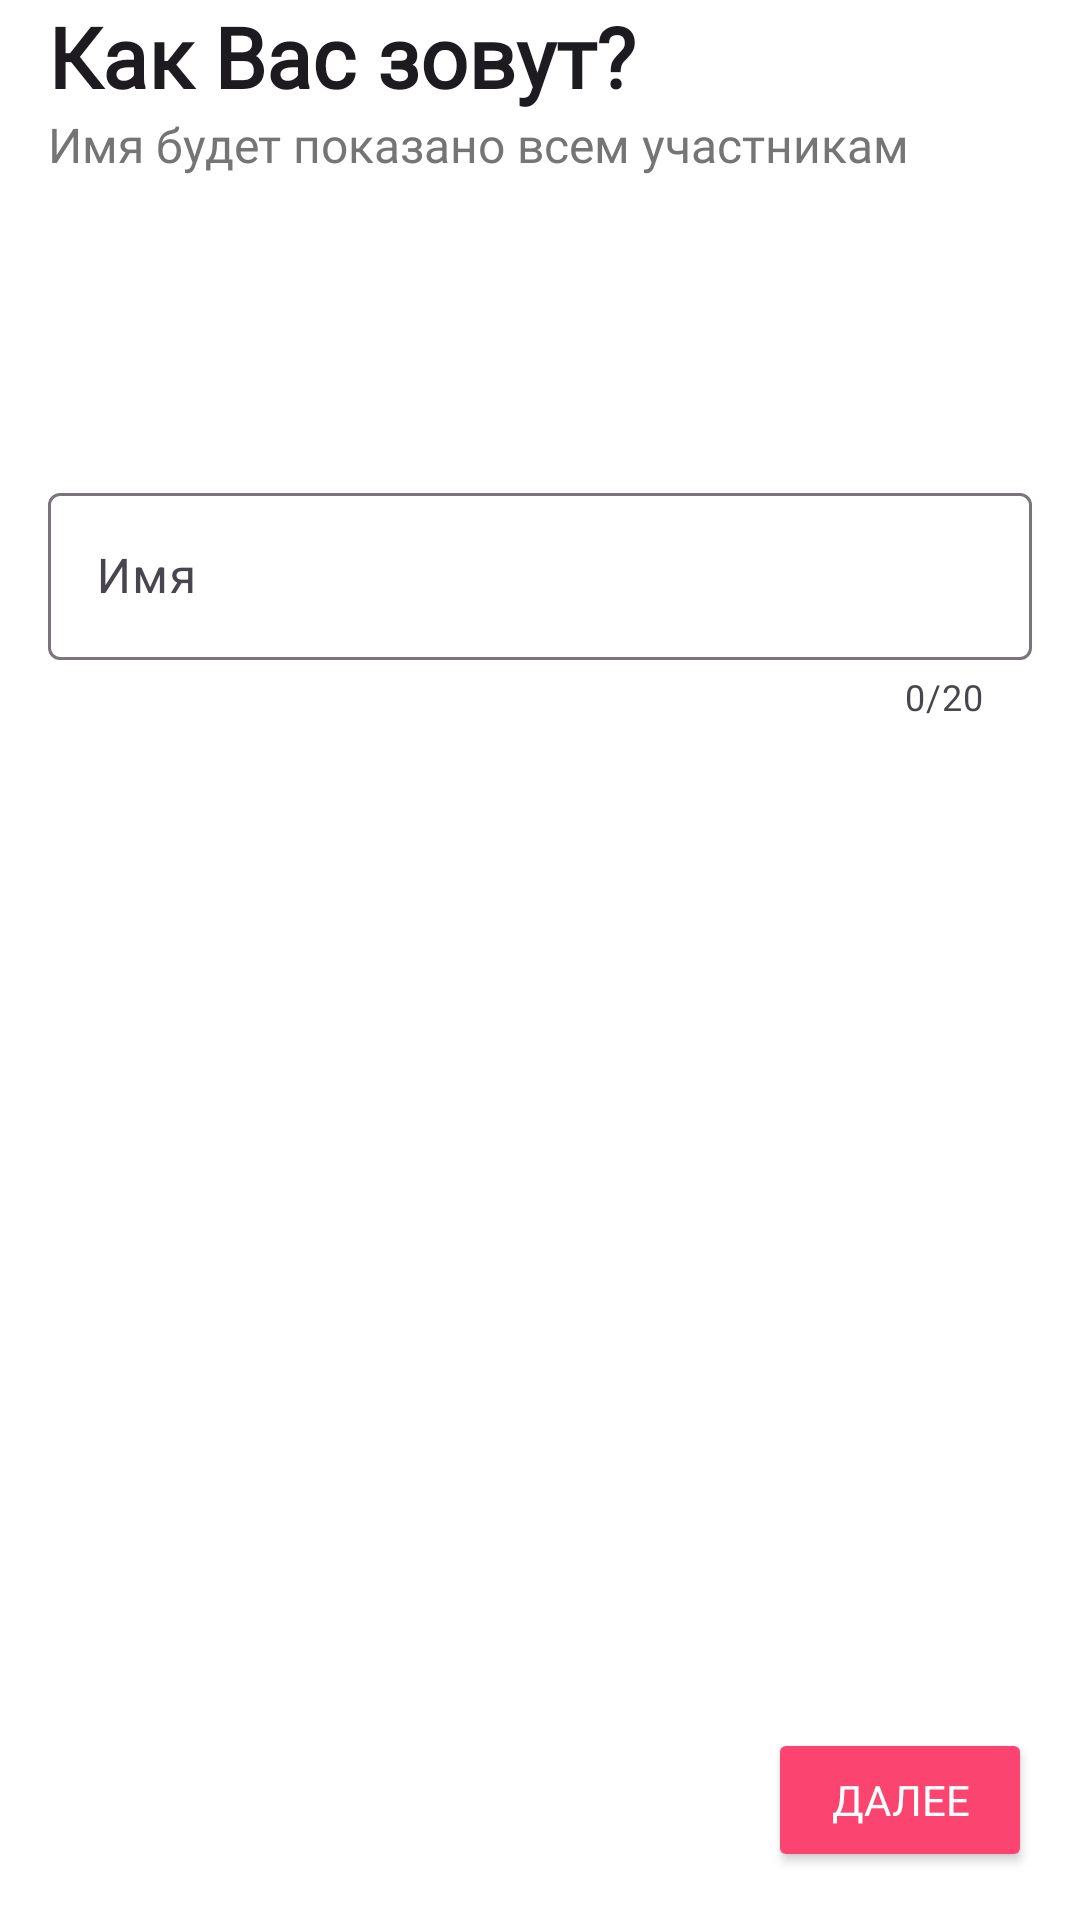

Reconstruct the res/layout file that produces this screen, plus the resources it refers to.
<!-- AndroidManifest.xml: application theme Theme.DatingApp -->
<!-- res/layout/fragment_name.xml -->
<?xml version="1.0" encoding="utf-8"?>
<androidx.constraintlayout.widget.ConstraintLayout xmlns:android="http://schemas.android.com/apk/res/android"
    xmlns:app="http://schemas.android.com/apk/res-auto"
    xmlns:tools="http://schemas.android.com/tools"
    android:layout_width="match_parent"
    android:layout_height="match_parent"
    android:paddingStart="16dp"
    android:paddingEnd="16dp"
    tools:context=".ui.fragments.registration.pages.NameFragment">


    <TextView
        android:id="@+id/name_title"
        android:layout_width="0dp"
        android:layout_height="wrap_content"
        android:fontFamily="@font/montserrat"
        android:text="@string/whats_your_name"
        android:textColor="?android:textColorPrimary"
        android:textSize="28sp"
        android:textStyle="bold"
        app:layout_constraintEnd_toEndOf="parent"
        app:layout_constraintHorizontal_bias="0.5"
        app:layout_constraintStart_toStartOf="parent"
        app:layout_constraintTop_toTopOf="parent" />

    <TextView
        android:id="@+id/name_description"
        android:layout_width="0dp"
        android:layout_height="wrap_content"
        android:fontFamily="@font/montserrat"
        android:text="@string/whats_your_name_description"
        android:textColor="@color/gray"
        android:textSize="16sp"
        app:layout_constraintEnd_toEndOf="parent"
        app:layout_constraintStart_toStartOf="parent"
        app:layout_constraintTop_toBottomOf="@+id/name_title" />

    <com.google.android.material.textfield.TextInputLayout
        android:id="@+id/name_text_input_layout"
        android:layout_width="match_parent"
        android:layout_height="wrap_content"
        app:counterEnabled="true"
        app:counterMaxLength="20"
        app:layout_constraintBottom_toBottomOf="parent"
        app:layout_constraintEnd_toEndOf="parent"
        app:layout_constraintStart_toStartOf="parent"
        app:layout_constraintTop_toBottomOf="@+id/name_description"
        app:layout_constraintVertical_bias="0.2">

        <com.google.android.material.textfield.TextInputEditText
            android:id="@+id/name_edit_text"
            android:layout_width="match_parent"
            android:layout_height="wrap_content"
            android:hint="@string/name"
            android:inputType="textCapSentences"
            android:maxLength="20"
            android:singleLine="true" />
    </com.google.android.material.textfield.TextInputLayout>


    <Button
        android:id="@+id/next_button"
        android:layout_width="wrap_content"
        android:layout_height="wrap_content"
        android:layout_marginBottom="16dp"
        android:backgroundTint="@drawable/button_state_background"
        android:fontFamily="@font/montserrat_bold"
        android:text="@string/button_next"
        android:textColor="@drawable/button_text_state_color"
        app:layout_constraintBottom_toBottomOf="parent"
        app:layout_constraintEnd_toEndOf="parent" />

</androidx.constraintlayout.widget.ConstraintLayout>
<!-- resources referenced by this layout -->
<resources>
  <color name="gray">#757575</color>
  <!-- drawable button_state_background (drawable) -->
  <?xml version="1.0" encoding="utf-8"?>
  <selector xmlns:android="http://schemas.android.com/apk/res/android">
      <item android:state_enabled="true" android:color="@color/pink" />
      <item android:state_enabled="false" android:color="@color/gray_light" />
  </selector>
  <!-- drawable button_text_state_color (drawable) -->
  <?xml version="1.0" encoding="utf-8"?>
  <selector xmlns:android="http://schemas.android.com/apk/res/android">
      <item android:state_enabled="true" android:color="@color/white" />
      <item android:state_enabled="false" android:color="@color/gray" />
  </selector>
  <string name="button_next">Далее</string>
  <string name="name">Имя</string>
  <string name="whats_your_name">Как Вас зовут?</string>
  <string name="whats_your_name_description">Имя будет показано всем участникам</string>
  <style name="Theme.DatingApp" parent="Base.Theme.DatingApp" />
  <color name="pink">#FB4570</color>
  <color name="gray_light">#eeeeee</color>
  <color name="white">#FFFFFFFF</color>
  <style name="Base.Theme.DatingApp" parent="Theme.Material3.DayNight.NoActionBar">
  
          <item name="android:navigationBarColor">@android:color/transparent</item>
          <item name="android:statusBarColor">@android:color/transparent</item>
          <item name="android:windowLightStatusBar">true</item>
  
  
          <item name="windowNoTitle">true</item>
          <item name="android:colorBackground">@color/white</item>
  
          <item name="colorPrimary">@color/pink</item>
          <item name="colorOnPrimary">@color/white</item>
      </style>
</resources>
